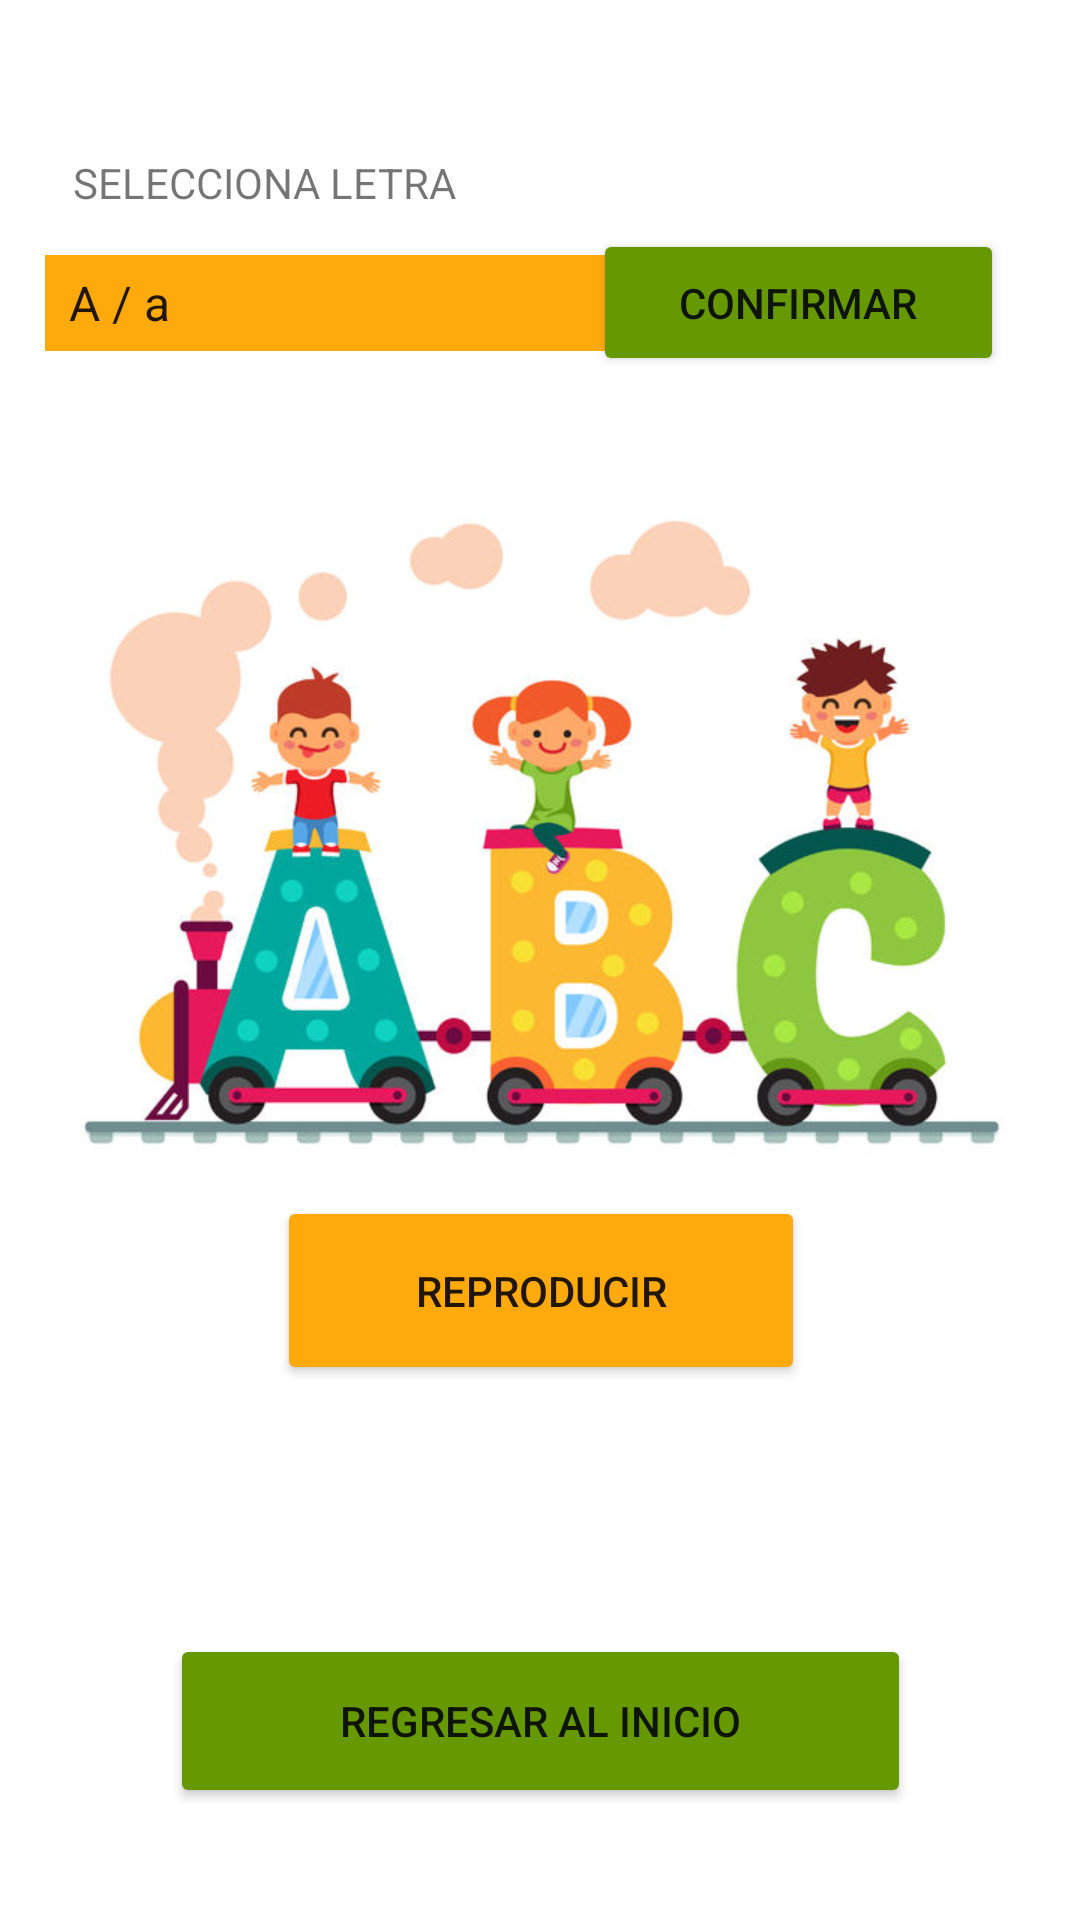

Write the Android layout XML for this screen, with the resource values it uses.
<!-- AndroidManifest.xml: application theme Theme.AplicacionInfantil -->
<!-- res/layout/frm_abecedario.xml -->
<?xml version="1.0" encoding="utf-8"?>

<androidx.constraintlayout.widget.ConstraintLayout xmlns:android="http://schemas.android.com/apk/res/android"
    xmlns:app="http://schemas.android.com/apk/res-auto"
    xmlns:tools="http://schemas.android.com/tools"
    android:layout_width="match_parent"
    android:layout_height="match_parent"
    tools:context=".FrmAbecedario">

    <Button
        android:id="@+id/btn_regresar"
        android:layout_width="247dp"
        android:layout_height="58dp"
        android:onClick="OnClickRegresar"
        android:text="@string/btn_regresar"
        app:backgroundTint="@android:color/holo_green_dark"
        app:layout_constraintBottom_toBottomOf="parent"
        app:layout_constraintEnd_toEndOf="parent"
        app:layout_constraintStart_toStartOf="parent"
        app:layout_constraintTop_toTopOf="parent"
        app:layout_constraintVertical_bias="0.936" />

    <ImageView
        android:id="@+id/img_num1"
        android:layout_width="wrap_content"
        android:layout_height="wrap_content"
        app:layout_constraintBottom_toBottomOf="parent"
        app:layout_constraintEnd_toEndOf="parent"
        app:layout_constraintHorizontal_bias="0.491"
        app:layout_constraintStart_toStartOf="parent"
        app:layout_constraintTop_toTopOf="parent"
        app:layout_constraintVertical_bias="0.386"
        app:srcCompat="@mipmap/abc" />

    <Button
        android:id="@+id/btn_sonidoA"
        android:layout_width="176dp"
        android:layout_height="63dp"
        android:onClick="reproducir"
        android:text="@string/btn_SonidoA"
        app:backgroundTint="?android:attr/colorPressedHighlight"
        app:layout_constraintBottom_toBottomOf="parent"
        app:layout_constraintEnd_toEndOf="parent"
        app:layout_constraintHorizontal_bias="0.502"
        app:layout_constraintStart_toStartOf="parent"
        app:layout_constraintTop_toTopOf="parent"
        app:layout_constraintVertical_bias="0.691" />

    <Spinner
        android:id="@+id/spinner"
        android:layout_width="202dp"
        android:layout_height="32dp"
        android:background="?android:attr/colorPressedHighlight"
        android:entries="@array/lista_abecedario"
        app:layout_constraintBottom_toBottomOf="parent"
        app:layout_constraintEnd_toEndOf="parent"
        app:layout_constraintHorizontal_bias="0.095"
        app:layout_constraintStart_toStartOf="parent"
        app:layout_constraintTop_toTopOf="parent"
        app:layout_constraintVertical_bias="0.14" />

    <TextView
        android:id="@+id/txt_num1"
        android:layout_width="137dp"
        android:layout_height="22dp"
        android:text="@string/txt_num1"
        app:layout_constraintBottom_toBottomOf="parent"
        app:layout_constraintEnd_toEndOf="parent"
        app:layout_constraintHorizontal_bias="0.109"
        app:layout_constraintStart_toStartOf="parent"
        app:layout_constraintTop_toTopOf="parent"
        app:layout_constraintVertical_bias="0.083" />

    <Button
        android:id="@+id/btn_siguiente"
        android:layout_width="137dp"
        android:layout_height="49dp"
        android:onClick="OnClickCambiar"
        android:text="@string/btn_siguiente"
        app:backgroundTint="@android:color/holo_green_dark"
        app:layout_constraintBottom_toBottomOf="parent"
        app:layout_constraintEnd_toEndOf="parent"
        app:layout_constraintHorizontal_bias="0.886"
        app:layout_constraintStart_toStartOf="parent"
        app:layout_constraintTop_toTopOf="parent"
        app:layout_constraintVertical_bias="0.129" />

</androidx.constraintlayout.widget.ConstraintLayout>
<!-- resources referenced by this layout -->
<resources>
  <string-array name="lista_abecedario">
          <item>A / a</item>
          <item>B / b</item>
          <item>C / c</item>
          <item>D / d</item>
          <item>E / e</item>
          <item>F / f</item>
          <item>G / g</item>
          <item>H / h</item>
          <item>I / i</item>
          <item>J / j</item>
          <item>K / k</item>
          <item>L / l</item>
          <item>M / m</item>
          <item>N / n</item>
          <item>Ñ / ñ</item>
          <item>O / o</item>
          <item>P / p</item>
          <item>Q / q</item>
          <item>R / r</item>
          <item>S / s</item>
          <item>T / t</item>
          <item>U / u</item>
          <item>V / v</item>
          <item>W / w</item>
          <item>X / x</item>
          <item>Y / y</item>
          <item>Z / z</item>
      </string-array>&gt;
  <!-- mipmap abc: png bitmap (mipmap-xhdpi, 196123 bytes) -->
  <string name="btn_SonidoA">REPRODUCIR</string>
  <string name="btn_regresar">REGRESAR AL INICIO</string>
  <string name="btn_siguiente">CONFIRMAR</string>
  <string name="txt_num1">SELECCIONA LETRA</string>
  <style name="Theme.AplicacionInfantil" parent="Theme.MaterialComponents.DayNight.DarkActionBar">
          
          <item name="colorPrimary">@color/primary</item>
          <item name="colorPrimaryVariant">@color/primary_dark</item>
          <item name="colorOnPrimary">@color/primary_light</item>
          
          <item name="colorSecondary">@color/accent</item>
          <item name="colorSecondaryVariant">@color/primary_text</item>
          <item name="colorOnSecondary">@color/secondary_text</item>
          
          <item name="android:statusBarColor" tools:targetApi="l">?attr/colorPrimaryVariant</item>
          
      </style>
  <color name="primary">#03A9F4</color>
  <color name="primary_dark">#0288D1</color>
  <color name="primary_light">#B3E5FC</color>
  <color name="accent">#536DFE</color>
  <color name="primary_text">#212121</color>
  <color name="secondary_text">#757575</color>
</resources>
